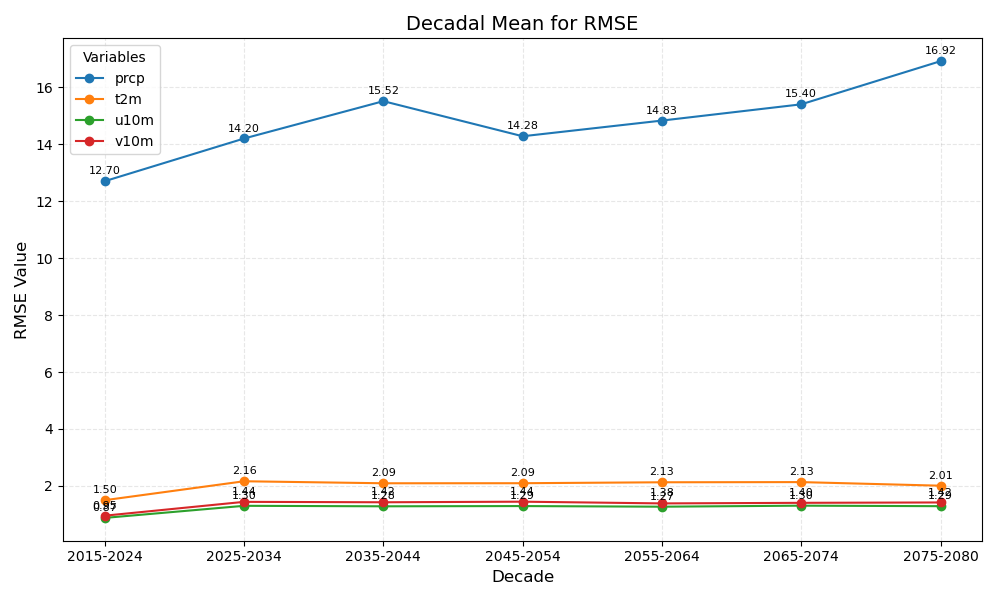

Source data for this figure (header and first rows):
year_bin	prcp	t2m	u10m	v10m
2015-2024	12.70	1.50	0.87	0.95
2025-2034	14.20	2.16	1.30	1.44
2035-2044	15.52	2.09	1.28	1.42
2045-2054	14.28	2.09	1.29	1.44
2055-2064	14.83	2.13	1.27	1.38
2065-2074	15.40	2.13	1.30	1.40
2075-2080	16.92	2.01	1.29	1.42
